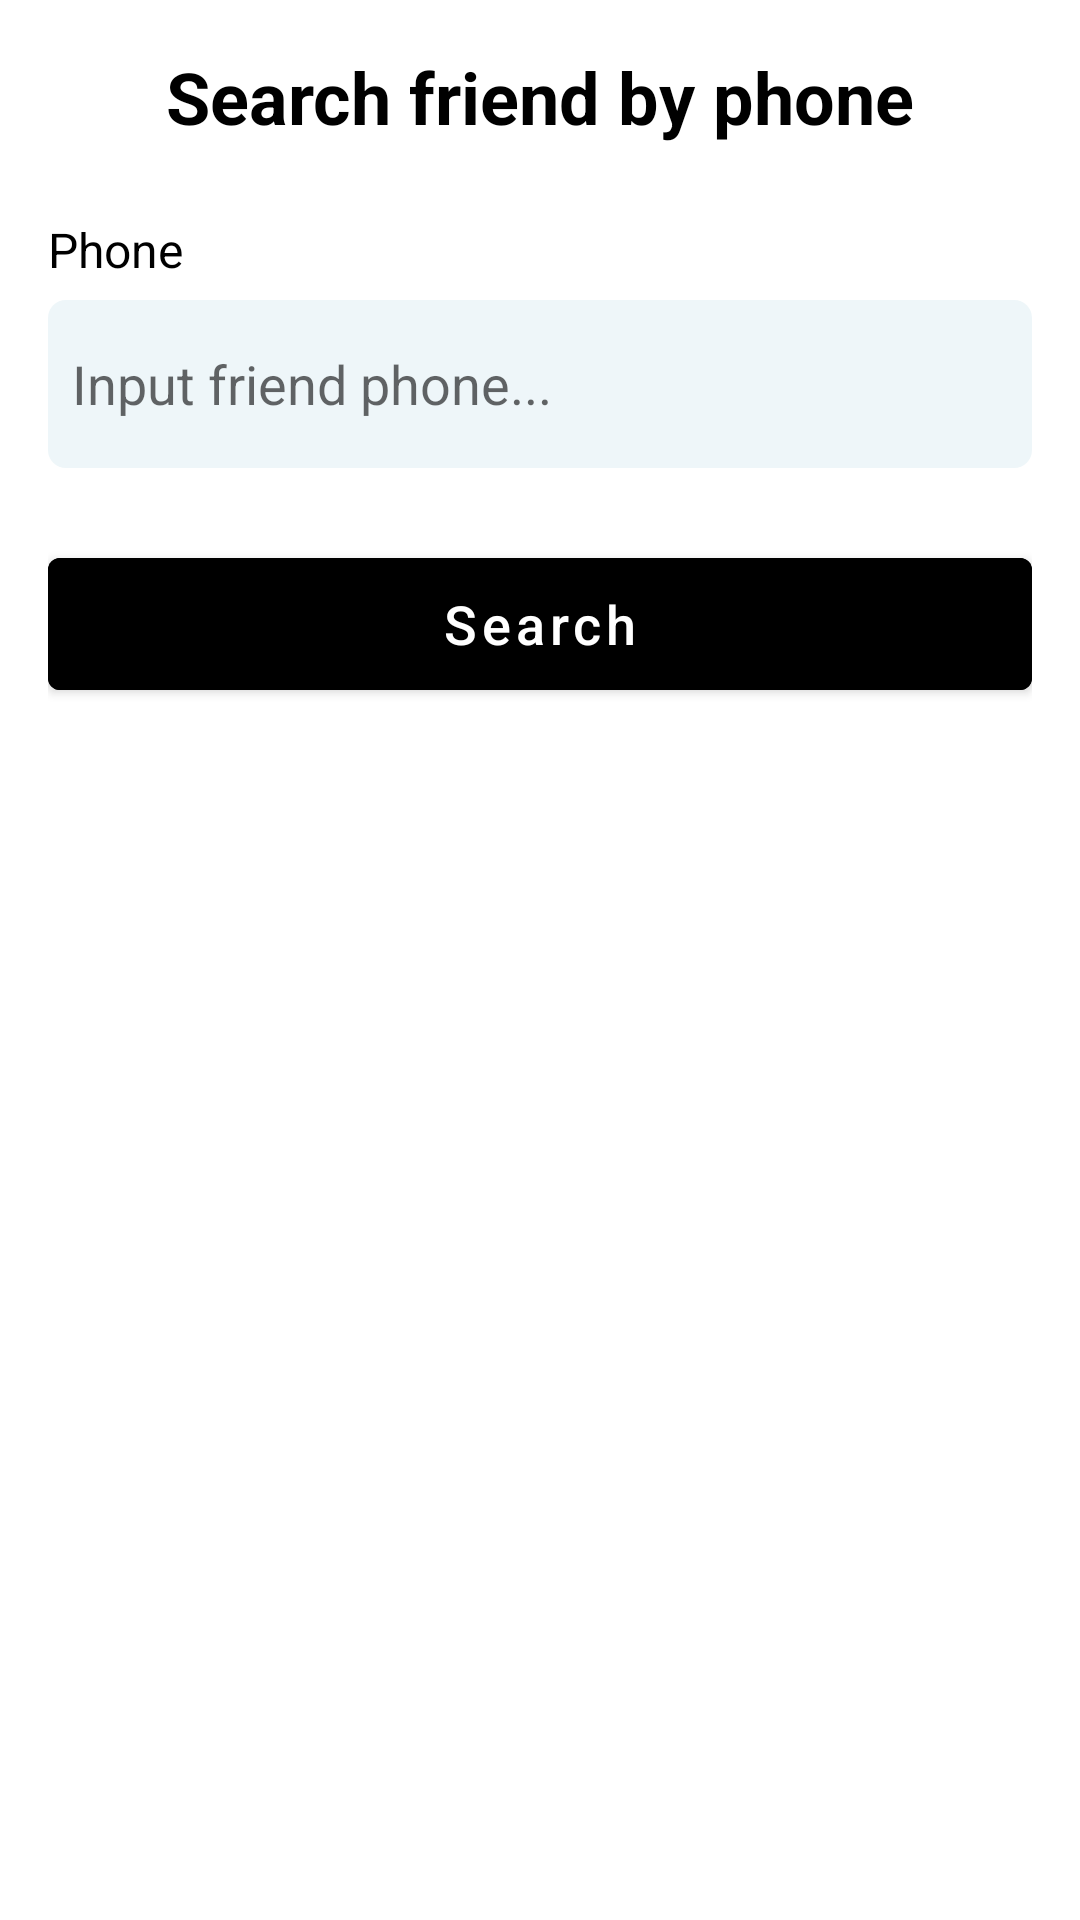

Reconstruct the res/layout file that produces this screen, plus the resources it refers to.
<!-- AndroidManifest.xml: application theme Theme.Uzchat -->
<!-- res/layout/fragment_add_chat.xml -->
<?xml version="1.0" encoding="utf-8"?>
<FrameLayout xmlns:android="http://schemas.android.com/apk/res/android"
    xmlns:app="http://schemas.android.com/apk/res-auto"
    xmlns:tools="http://schemas.android.com/tools"
    android:layout_width="match_parent"
    android:layout_height="match_parent"
    tools:context=".screen.addchat.AddChatFragment">

    <androidx.core.widget.NestedScrollView
        android:layout_width="match_parent"
        android:layout_height="match_parent">

        <LinearLayout
            android:layout_width="match_parent"
            android:layout_height="match_parent"
            android:layout_margin="16dp"
            android:orientation="vertical">

            <TextView
                android:layout_width="wrap_content"
                android:layout_height="wrap_content"
                android:layout_gravity="center"
                android:text="Search friend by phone"
                android:textColor="@color/black"
                android:textSize="24sp"
                android:textStyle="bold" />

            <TextView
                android:layout_width="wrap_content"
                android:layout_height="wrap_content"
                android:layout_marginTop="24dp"
                android:text="Phone"
                android:textColor="@color/black"
                android:textSize="16sp" />

            <EditText
                android:id="@+id/edPhone"
                android:layout_width="match_parent"
                android:layout_height="56dp"
                android:layout_marginTop="6dp"
                android:background="@drawable/edittext_background"
                android:hint="Input friend phone..."
                android:inputType="phone"
                android:maxLines="1"
                android:paddingLeft="8dp"
                android:paddingRight="8dp"
                android:textColor="@color/black" />

            <com.google.android.material.button.MaterialButton
                android:id="@+id/btnSearch"
                android:layout_width="match_parent"
                android:layout_height="56dp"
                android:layout_marginTop="24dp"
                android:backgroundTint="@color/black"
                android:text="Search"
                android:textAllCaps="false"
                android:textColor="@color/white"
                android:textSize="18sp" />

            <androidx.cardview.widget.CardView
                android:id="@+id/cardViewFriend"
                android:layout_width="match_parent"
                android:layout_height="wrap_content"
                android:layout_margin="2dp"
                android:visibility="gone"
                app:cardCornerRadius="8dp"
                app:contentPadding="8dp">

                <LinearLayout
                    android:layout_width="match_parent"
                    android:layout_height="wrap_content"
                    android:layout_margin="8dp"
                    android:orientation="horizontal">

                    <androidx.cardview.widget.CardView
                        android:layout_width="56dp"
                        android:layout_height="56dp"
                        app:cardCornerRadius="28dp">

                        <ImageView
                            android:id="@+id/imgAvatar"
                            android:layout_width="match_parent"
                            android:layout_height="match_parent"
                            android:scaleType="centerCrop"
                            android:src="@drawable/photo" />

                    </androidx.cardview.widget.CardView>

                    <LinearLayout
                        android:layout_width="0dp"
                        android:layout_height="wrap_content"
                        android:layout_gravity="center"
                        android:layout_marginLeft="16dp"
                        android:layout_weight="1"
                        android:orientation="vertical">

                        <TextView
                            android:id="@+id/tvFullname"
                            android:layout_width="match_parent"
                            android:layout_height="wrap_content"
                            android:text="Ibrohimjon"
                            android:textColor="@color/black"
                            android:textSize="16sp"
                            android:textStyle="bold" />

                        <TextView
                            android:id="@+id/tvPhone"
                            android:layout_width="match_parent"
                            android:layout_height="wrap_content"
                            android:text="+998911234567"
                            android:textColor="@color/black"
                            android:textSize="12sp" />

                    </LinearLayout>

                    <ImageView
                        android:id="@+id/imgAdd"
                        android:layout_width="32dp"
                        android:layout_height="32dp"
                        android:layout_gravity="center"
                        android:src="@drawable/baseline_add_circle_24" />

                </LinearLayout>

            </androidx.cardview.widget.CardView>

        </LinearLayout>

    </androidx.core.widget.NestedScrollView>

    <FrameLayout
        android:id="@+id/flProgress"
        android:layout_width="match_parent"
        android:layout_height="match_parent"
        android:background="#65000000"
        android:visibility="gone">

        <ProgressBar
            android:layout_width="wrap_content"
            android:layout_height="wrap_content"
            android:layout_gravity="center" />

    </FrameLayout>

</FrameLayout>
<!-- resources referenced by this layout -->
<resources>
  <!-- drawable edittext_background (drawable) -->
  <?xml version="1.0" encoding="utf-8"?>
  <selector xmlns:android="http://schemas.android.com/apk/res/android">
  <item>
      <shape>
          <corners android:radius="6dp"/>
          <solid android:color="#EEF6F9"/>
      </shape>
  </item>
  </selector>
  <!-- drawable photo: png bitmap (drawable, 74279 bytes) -->
  <style name="Theme.Uzchat" parent="Theme.MaterialComponents.Light.NoActionBar">
          
          <item name="colorPrimary">@color/purple_500</item>
          <item name="colorPrimaryVariant">@color/purple_700</item>
          <item name="colorOnPrimary">@color/white</item>
          
          <item name="colorSecondary">@color/black</item>
          <item name="colorSecondaryVariant">@color/teal_700</item>
          <item name="colorOnSecondary">@color/black</item>
          
          <item name="android:statusBarColor">@color/white</item>
          <item name="android:windowLightStatusBar">@color/black</item>
          <item name="android:navigationBarColor">@color/black</item>
          
      </style>
  <!-- not gathered from this repository: default colours our renderer supplied (Android Studio template values) -->
  <color name="purple_500">#FF6200EE</color>
  <color name="purple_700">#FF3700B3</color>
  <color name="teal_700">#FF018786</color>
  <color name="black">#FF000000</color>
  <color name="white">#FFFFFFFF</color>
</resources>
